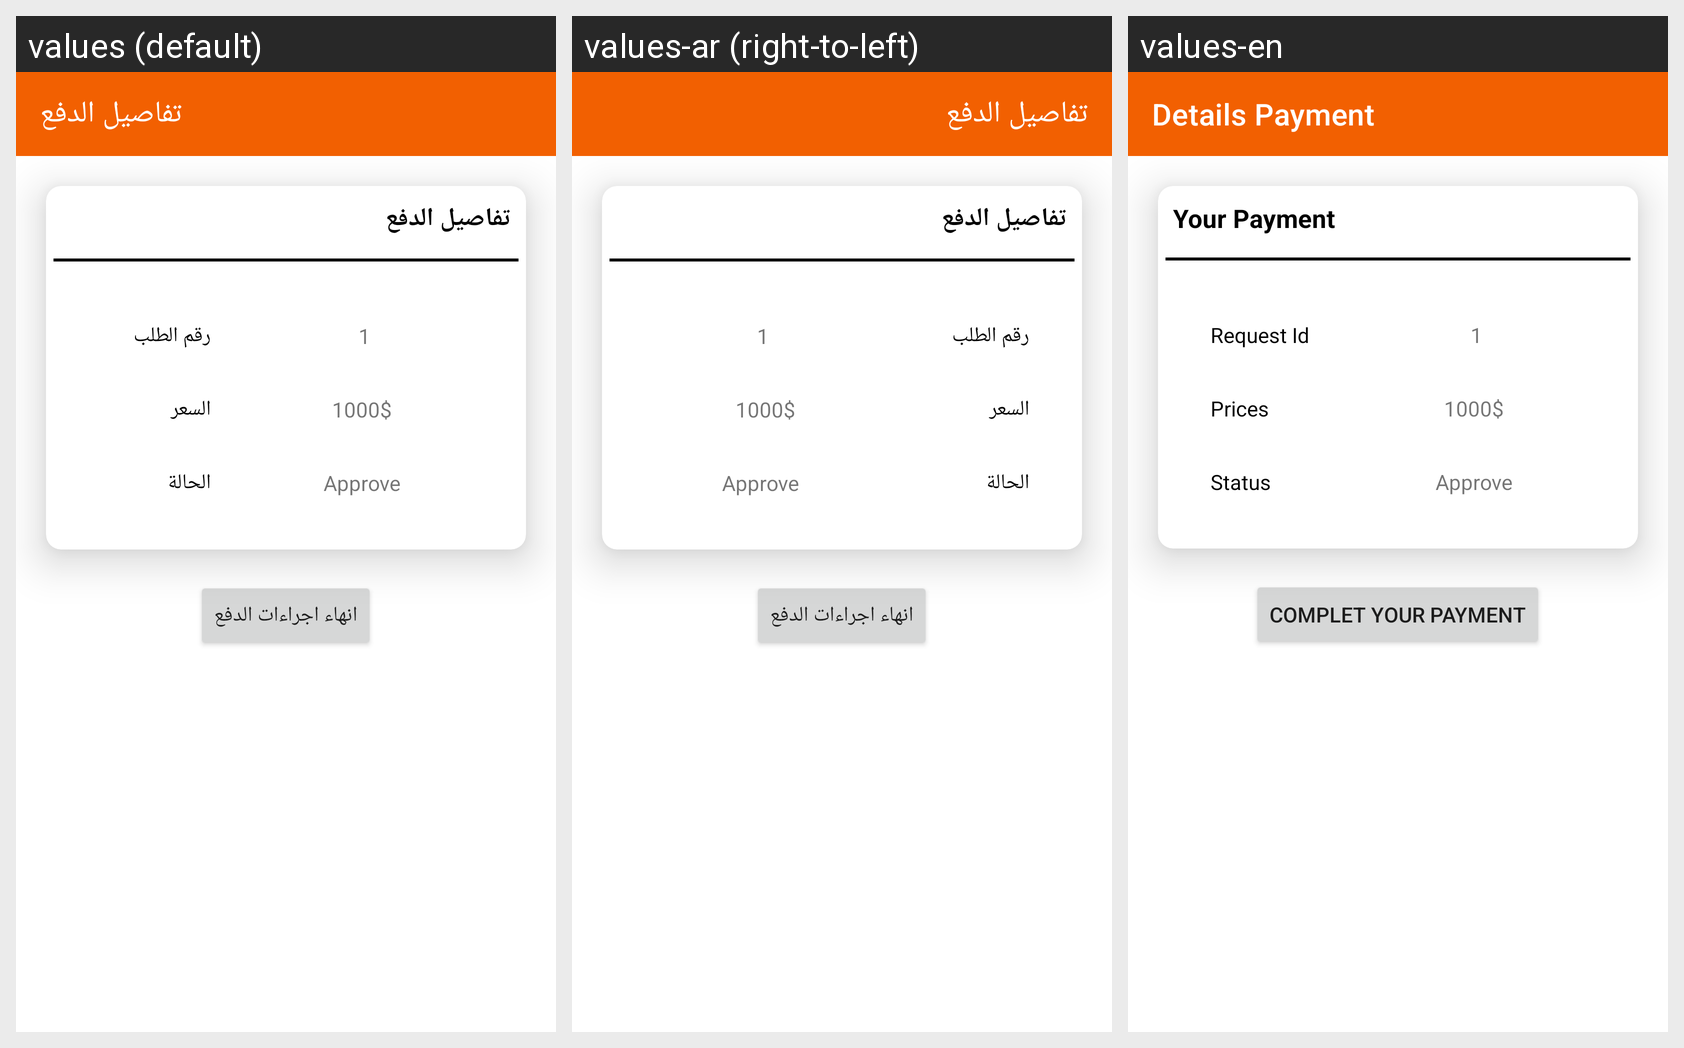

Here is an Android app screen in its default locale and in the app's own translations. Write out the translated-string differences for the strings that appear on this screen.
Android screen res/layout/activity_details_payment.xml rendered under 3 locales, left to right: values (default), values-ar (right-to-left), values-en. Device: Nexus 5 (rendered at 1080×1920; each locale shown at half size, 540×960, under a caption strip naming it); theme AppTheme.
Strings drawn on this screen, with the default value and each locale's value (text and hints the layout hard-codes, and strings that could not be matched under every locale, appear in the picture but are not listed):

details_payment
  values: تفاصيل الدفع
  values-ar: تفاصيل الدفع
  values-en: Details Payment

your_payment
  values: تفاصيل الدفع
  values-ar: تفاصيل الدفع
  values-en: Your Payment

request_id
  values: رقم الطلب
  values-ar: رقم الطلب
  values-en: Request Id

prices
  values: السعر
  values-ar: السعر
  values-en: Prices

status
  values: الحالة
  values-ar: الحالة
  values-en: Status

complet_your_payment
  values: انهاء اجراءات الدفع
  values-ar: انهاء اجراءات الدفع
  values-en: Complet Your Payment
